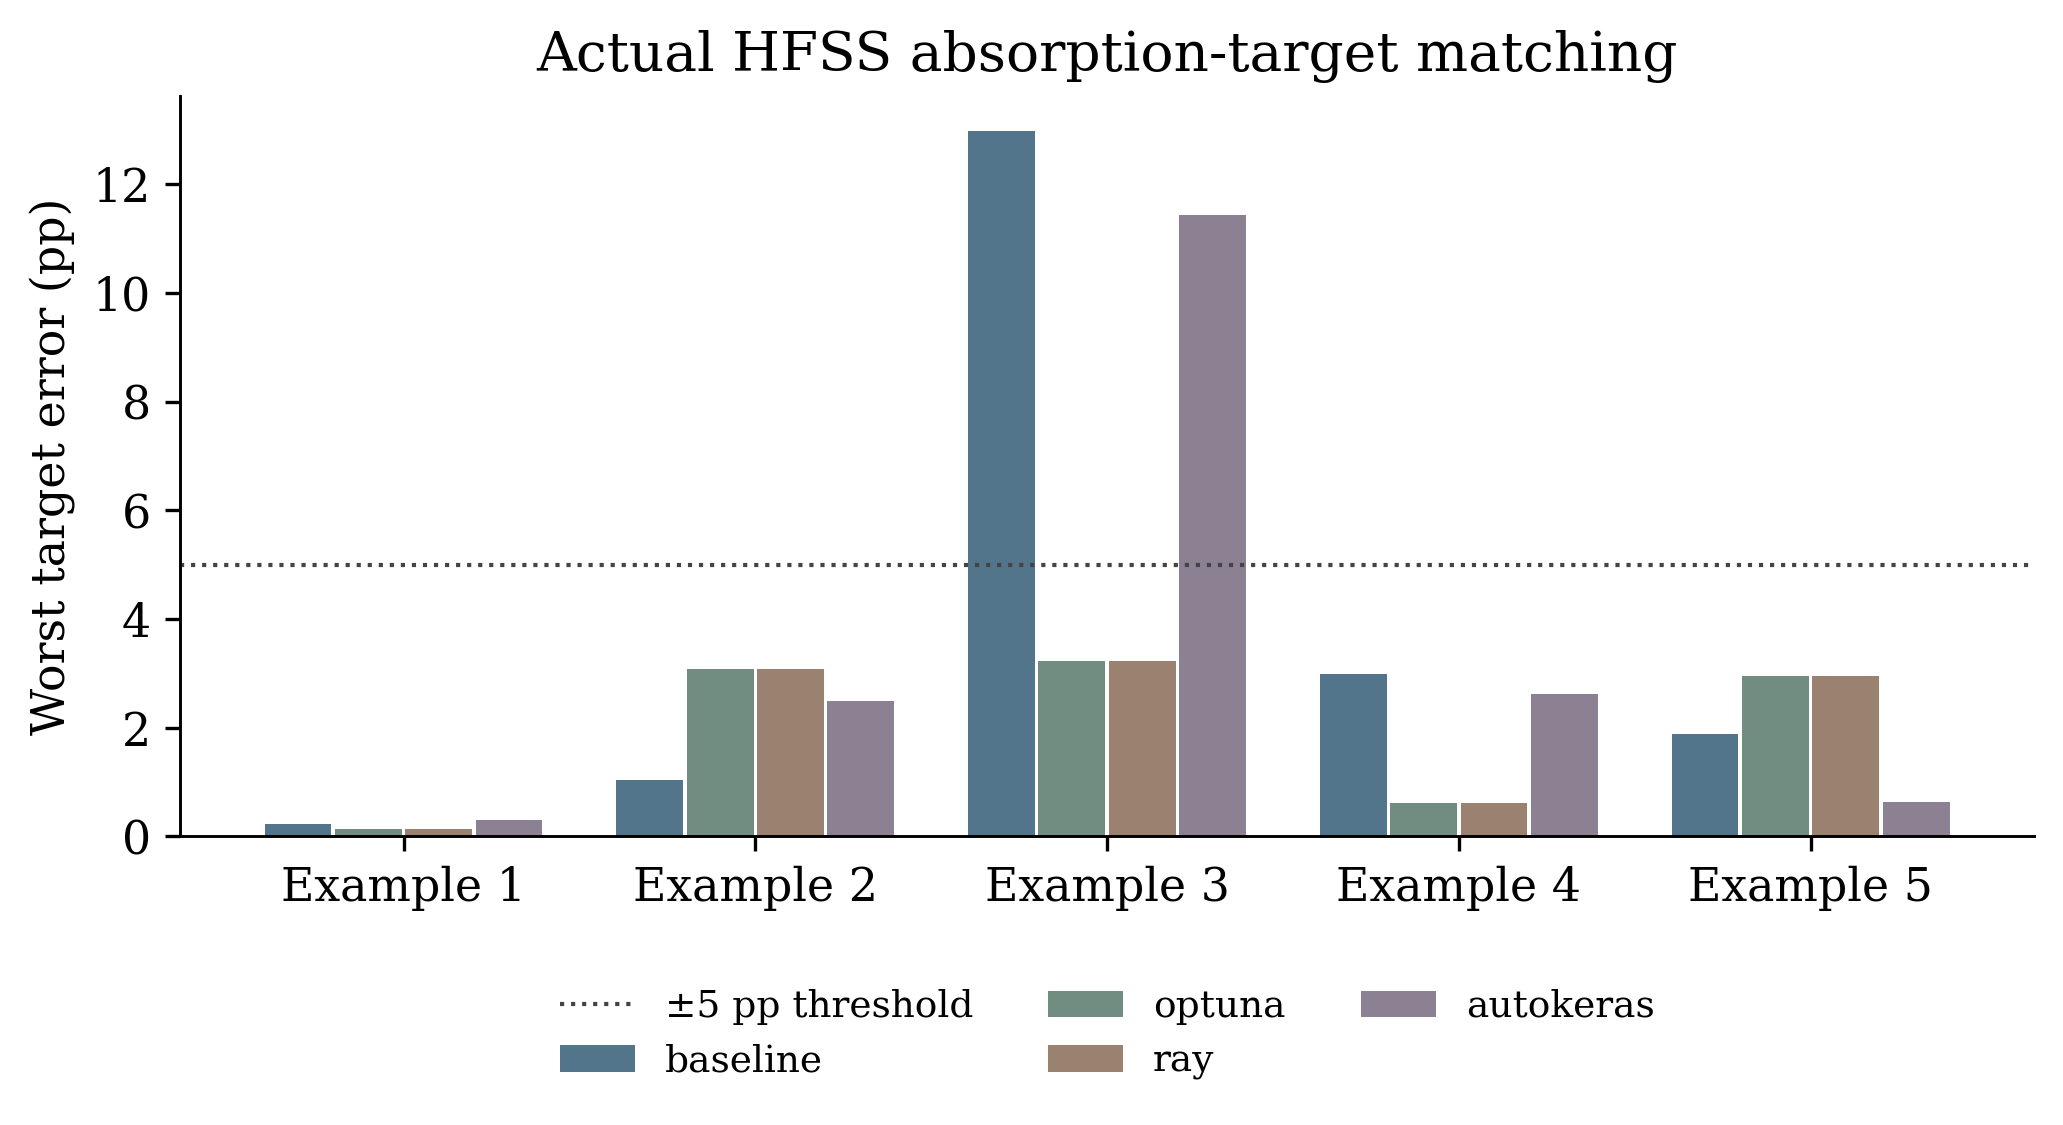

Data behind this chart, as committed beside it:
band_end_nm, band_max_absorption_percent, band_min_absorption_percent, band_start_nm, case, example, family, hfss_project, mean_error_pp, mesh_converged, predicted_worst_error_pp, sweep_converged_and_passive, target_absorption_percent, worst_error_pp
510.0, 40.18, 39.77, 500.0, baseline, example_01, F11, /media/matheus.f@local.inatel.br/ssd01/s…, 0.1067, True, 0.3027, True, 40.0, 0.2318
620.0, 31.05, 30.08, 600.0, baseline, example_02, F12, /media/matheus.f@local.inatel.br/ssd01/s…, 0.7643, True, 0.5649, True, 30.0, 1.048
780.0, 37.98, 35.51, 750.0, baseline, example_03, F12, /media/matheus.f@local.inatel.br/ssd01/s…, 11.76, True, 0.8833, True, 25.0, 12.98
1040, 18.05, 17.01, 1000, baseline, example_04, F10, /media/matheus.f@local.inatel.br/ssd01/s…, 2.491, True, 0.632, True, 20.0, 2.986
1300, 14.53, 13.1, 1250, baseline, example_05, F06, /media/matheus.f@local.inatel.br/ssd01/s…, 1.186, True, 0.6345, True, 15.0, 1.896
510.0, 40.14, 39.99, 500.0, optuna, example_01, F07, /media/matheus.f@local.inatel.br/ssd01/s…, 0.05101, True, 0.1984, True, 40.0, 0.1368
620.0, 33.08, 30.63, 600.0, optuna, example_02, F06, /media/matheus.f@local.inatel.br/ssd01/s…, 2.406, True, 0.3351, True, 30.0, 3.08
780.0, 23.37, 21.78, 750.0, optuna, example_03, F06, /media/matheus.f@local.inatel.br/ssd01/s…, 2.557, True, 0.3771, True, 25.0, 3.222
1040, 19.92, 19.39, 1000, optuna, example_04, F07, /media/matheus.f@local.inatel.br/ssd01/s…, 0.2765, True, 0.3635, True, 20.0, 0.6108
1300, 13.58, 12.06, 1250, optuna, example_05, F09, /media/matheus.f@local.inatel.br/ssd01/s…, 2.196, True, 0.5516, True, 15.0, 2.945
510.0, 40.14, 39.99, 500.0, ray, example_01, F07, /media/matheus.f@local.inatel.br/ssd01/s…, 0.05101, True, 0.1984, True, 40.0, 0.1368
620.0, 33.08, 30.63, 600.0, ray, example_02, F06, /media/matheus.f@local.inatel.br/ssd01/s…, 2.406, True, 0.3351, True, 30.0, 3.08
780.0, 23.37, 21.78, 750.0, ray, example_03, F06, /media/matheus.f@local.inatel.br/ssd01/s…, 2.557, True, 0.3771, True, 25.0, 3.222
1040, 19.92, 19.39, 1000, ray, example_04, F07, /media/matheus.f@local.inatel.br/ssd01/s…, 0.2765, True, 0.3635, True, 20.0, 0.6108
1300, 13.58, 12.06, 1250, ray, example_05, F09, /media/matheus.f@local.inatel.br/ssd01/s…, 2.196, True, 0.5516, True, 15.0, 2.945
510.0, 40.3, 40.15, 500.0, autokeras, example_01, F09, /media/matheus.f@local.inatel.br/ssd01/s…, 0.1998, True, 0.2568, True, 40.0, 0.2963
620.0, 28.74, 27.51, 600.0, autokeras, example_02, F12, /media/matheus.f@local.inatel.br/ssd01/s…, 2.014, True, 0.3511, True, 30.0, 2.486
780.0, 13.97, 13.56, 750.0, autokeras, example_03, F12, /media/matheus.f@local.inatel.br/ssd01/s…, 11.34, True, 0.4586, True, 25.0, 11.44
1040, 22.61, 22.14, 1000, autokeras, example_04, F09, /media/matheus.f@local.inatel.br/ssd01/s…, 2.48, True, 0.4287, True, 20.0, 2.615
1300, 15.63, 14.66, 1250, autokeras, example_05, F09, /media/matheus.f@local.inatel.br/ssd01/s…, 0.2718, True, 0.7085, True, 15.0, 0.6307
